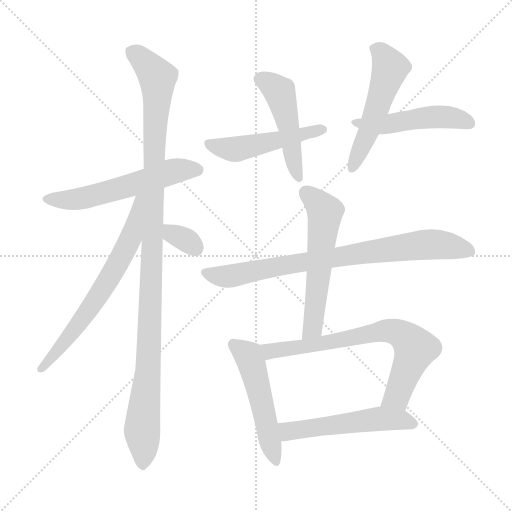
t = 0.00 s
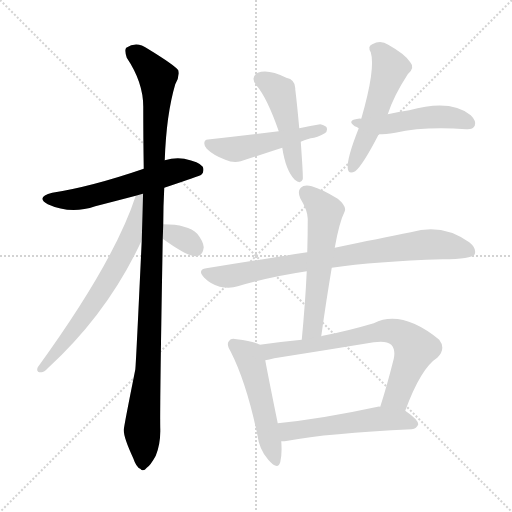
t = 1.91 s
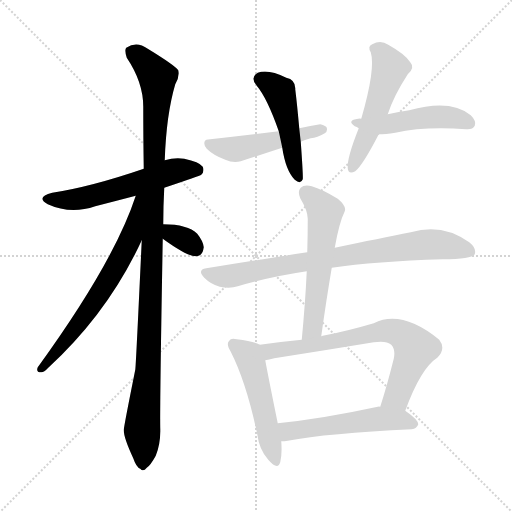
t = 3.82 s
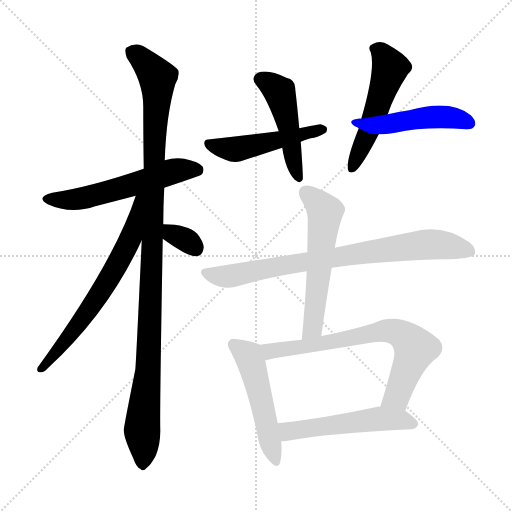
t = 5.73 s
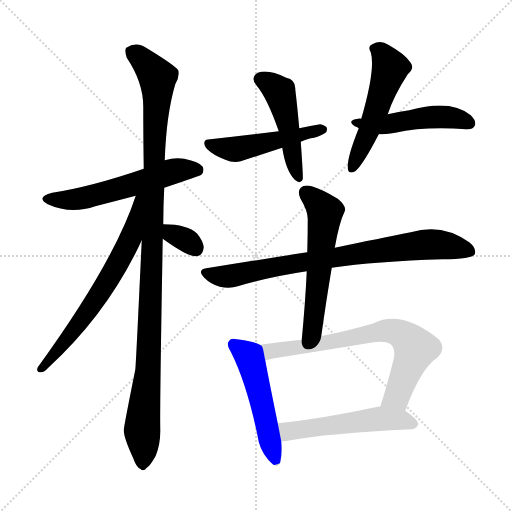
t = 7.63 s
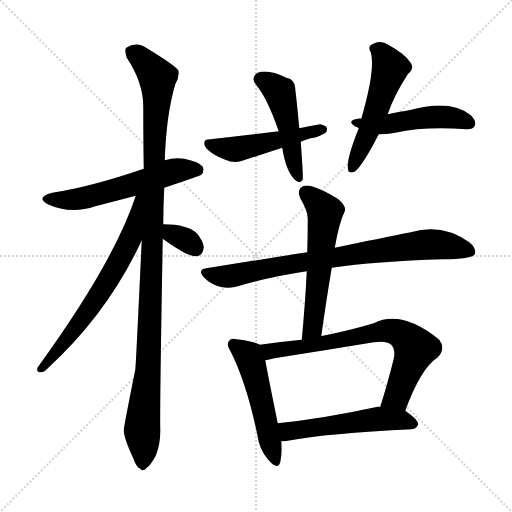
t = 9.54 s

The animated SVG that drew these frames (rendered in a browser with its animation timeline set to each time). Animation: 13 CSS @keyframes rules; one cycle of 9.54 s.

<svg version="1.1" viewBox="0 0 1024 1024" xmlns="http://www.w3.org/2000/svg">
  <g stroke="lightgray" stroke-dasharray="1,1" stroke-width="1" transform="scale(4, 4)">
    <line x1="0" y1="0" x2="256" y2="256"></line>
    <line x1="256" y1="0" x2="0" y2="256"></line>
    <line x1="128" y1="0" x2="128" y2="256"></line>
    <line x1="0" y1="128" x2="256" y2="128"></line>
  </g>
<g transform="scale(1, -1) translate(0, -900)">
   <style type="text/css">
    @keyframes keyframes0 {
      from {
       stroke: blue;
       stroke-dashoffset: 563;
       stroke-width: 128;
       }
       65% {
       animation-timing-function: step-end;
       stroke: blue;
       stroke-dashoffset: 0;
       stroke-width: 128;
       }
       to {
       stroke: black;
       stroke-width: 1024;
       }
       }
       #make-me-a-hanzi-animation-0 {
         animation: keyframes0 0.708171s both;
         animation-delay: 0.000000s;
         animation-timing-function: linear;
       }
    @keyframes keyframes1 {
      from {
       stroke: blue;
       stroke-dashoffset: 1100;
       stroke-width: 128;
       }
       78% {
       animation-timing-function: step-end;
       stroke: blue;
       stroke-dashoffset: 0;
       stroke-width: 128;
       }
       to {
       stroke: black;
       stroke-width: 1024;
       }
       }
       #make-me-a-hanzi-animation-1 {
         animation: keyframes1 1.145182s both;
         animation-delay: 0.708171s;
         animation-timing-function: linear;
       }
    @keyframes keyframes2 {
      from {
       stroke: blue;
       stroke-dashoffset: 655;
       stroke-width: 128;
       }
       68% {
       animation-timing-function: step-end;
       stroke: blue;
       stroke-dashoffset: 0;
       stroke-width: 128;
       }
       to {
       stroke: black;
       stroke-width: 1024;
       }
       }
       #make-me-a-hanzi-animation-2 {
         animation: keyframes2 0.783040s both;
         animation-delay: 1.853353s;
         animation-timing-function: linear;
       }
    @keyframes keyframes3 {
      from {
       stroke: blue;
       stroke-dashoffset: 326;
       stroke-width: 128;
       }
       51% {
       animation-timing-function: step-end;
       stroke: blue;
       stroke-dashoffset: 0;
       stroke-width: 128;
       }
       to {
       stroke: black;
       stroke-width: 1024;
       }
       }
       #make-me-a-hanzi-animation-3 {
         animation: keyframes3 0.515299s both;
         animation-delay: 2.636393s;
         animation-timing-function: linear;
       }
    @keyframes keyframes4 {
      from {
       stroke: blue;
       stroke-dashoffset: 477;
       stroke-width: 128;
       }
       61% {
       animation-timing-function: step-end;
       stroke: blue;
       stroke-dashoffset: 0;
       stroke-width: 128;
       }
       to {
       stroke: black;
       stroke-width: 1024;
       }
       }
       #make-me-a-hanzi-animation-4 {
         animation: keyframes4 0.638184s both;
         animation-delay: 3.151693s;
         animation-timing-function: linear;
       }
    @keyframes keyframes5 {
      from {
       stroke: blue;
       stroke-dashoffset: 488;
       stroke-width: 128;
       }
       61% {
       animation-timing-function: step-end;
       stroke: blue;
       stroke-dashoffset: 0;
       stroke-width: 128;
       }
       to {
       stroke: black;
       stroke-width: 1024;
       }
       }
       #make-me-a-hanzi-animation-5 {
         animation: keyframes5 0.647135s both;
         animation-delay: 3.789876s;
         animation-timing-function: linear;
       }
    @keyframes keyframes6 {
      from {
       stroke: blue;
       stroke-dashoffset: 525;
       stroke-width: 128;
       }
       63% {
       animation-timing-function: step-end;
       stroke: blue;
       stroke-dashoffset: 0;
       stroke-width: 128;
       }
       to {
       stroke: black;
       stroke-width: 1024;
       }
       }
       #make-me-a-hanzi-animation-6 {
         animation: keyframes6 0.677246s both;
         animation-delay: 4.437012s;
         animation-timing-function: linear;
       }
    @keyframes keyframes7 {
      from {
       stroke: blue;
       stroke-dashoffset: 488;
       stroke-width: 128;
       }
       61% {
       animation-timing-function: step-end;
       stroke: blue;
       stroke-dashoffset: 0;
       stroke-width: 128;
       }
       to {
       stroke: black;
       stroke-width: 1024;
       }
       }
       #make-me-a-hanzi-animation-7 {
         animation: keyframes7 0.647135s both;
         animation-delay: 5.114258s;
         animation-timing-function: linear;
       }
    @keyframes keyframes8 {
      from {
       stroke: blue;
       stroke-dashoffset: 793;
       stroke-width: 128;
       }
       72% {
       animation-timing-function: step-end;
       stroke: blue;
       stroke-dashoffset: 0;
       stroke-width: 128;
       }
       to {
       stroke: black;
       stroke-width: 1024;
       }
       }
       #make-me-a-hanzi-animation-8 {
         animation: keyframes8 0.895345s both;
         animation-delay: 5.761393s;
         animation-timing-function: linear;
       }
    @keyframes keyframes9 {
      from {
       stroke: blue;
       stroke-dashoffset: 568;
       stroke-width: 128;
       }
       65% {
       animation-timing-function: step-end;
       stroke: blue;
       stroke-dashoffset: 0;
       stroke-width: 128;
       }
       to {
       stroke: black;
       stroke-width: 1024;
       }
       }
       #make-me-a-hanzi-animation-9 {
         animation: keyframes9 0.712240s both;
         animation-delay: 6.656738s;
         animation-timing-function: linear;
       }
    @keyframes keyframes10 {
      from {
       stroke: blue;
       stroke-dashoffset: 507;
       stroke-width: 128;
       }
       62% {
       animation-timing-function: step-end;
       stroke: blue;
       stroke-dashoffset: 0;
       stroke-width: 128;
       }
       to {
       stroke: black;
       stroke-width: 1024;
       }
       }
       #make-me-a-hanzi-animation-10 {
         animation: keyframes10 0.662598s both;
         animation-delay: 7.368978s;
         animation-timing-function: linear;
       }
    @keyframes keyframes11 {
      from {
       stroke: blue;
       stroke-dashoffset: 711;
       stroke-width: 128;
       }
       70% {
       animation-timing-function: step-end;
       stroke: blue;
       stroke-dashoffset: 0;
       stroke-width: 128;
       }
       to {
       stroke: black;
       stroke-width: 1024;
       }
       }
       #make-me-a-hanzi-animation-11 {
         animation: keyframes11 0.828613s both;
         animation-delay: 8.031576s;
         animation-timing-function: linear;
       }
    @keyframes keyframes12 {
      from {
       stroke: blue;
       stroke-dashoffset: 529;
       stroke-width: 128;
       }
       63% {
       animation-timing-function: step-end;
       stroke: blue;
       stroke-dashoffset: 0;
       stroke-width: 128;
       }
       to {
       stroke: black;
       stroke-width: 1024;
       }
       }
       #make-me-a-hanzi-animation-12 {
         animation: keyframes12 0.680501s both;
         animation-delay: 8.860189s;
         animation-timing-function: linear;
       }
</style>
<path d="M 328.5 524.5 Q 400.5 548.5 402.5 550.5 Q 409.5 557.5 405.5 566.5 Q 398.5 576.5 368.5 582.5 Q 349.5 585.5 329.5 579.5 L 287.5 562.5 Q 182.5 526.5 104.5 514.5 Q 70.5 505.5 95.5 491.5 Q 141.5 470.5 190.5 487.5 Q 229.5 497.5 271.5 508.5 L 328.5 524.5 Z" fill="lightgray"></path> 
<path d="M 283.5 419.5 Q 271.5 161.5 270.5 160.5 Q 246.5 40.5 247.5 39.5 Q 247.5 24.5 266.5 -16.5 Q 272.5 -34.5 280.5 -37.5 Q 286.5 -44.5 293.5 -35.5 Q 300.5 -31.5 311.5 -11.5 Q 321.5 13.5 320.5 43.5 Q 319.5 86.5 325.5 422.5 L 326.5 451.5 Q 326.5 487.5 328.5 524.5 L 329.5 579.5 Q 332.5 670.5 350.5 731.5 Q 359.5 746.5 356.5 759.5 Q 349.5 769.5 295.5 802.5 Q 273.5 818.5 252.5 804.5 Q 248.5 800.5 253.5 784.5 Q 286.5 735.5 286.5 686.5 Q 286.5 628.5 287.5 562.5 L 283.5 419.5 Z" fill="lightgray"></path> 
<path d="M 271.5 508.5 Q 228.5 376.5 75.5 165.5 Q 71.5 155.5 81.5 155.5 Q 87.5 154.5 95.5 163.5 Q 216.5 274.5 283.5 419.5 C 339.5 537.5 281.5 536.5 271.5 508.5 Z" fill="lightgray"></path> 
<path d="M 325.5 422.5 Q 376.5 385.5 393.5 387.5 Q 405.5 388.5 407.5 405.5 Q 406.5 417.5 394.5 432.5 Q 375.5 451.5 326.5 451.5 C 296.5 451.5 301.5 440.5 325.5 422.5 Z" fill="lightgray"></path> 
<path d="M 564.5 604.5 Q 571.5 558.5 589.5 540.5 Q 601.5 530.5 605.5 541.5 Q 606.5 547.5 601.5 616.5 L 598.5 643.5 Q 594.5 688.5 590.5 721.5 Q 591.5 740.5 572.5 744.5 Q 536.5 762.5 515.5 754.5 Q 499.5 745.5 513.5 728.5 Q 534.5 703.5 557.5 637.5 L 564.5 604.5 Z" fill="lightgray"></path> 
<path d="M 601.5 616.5 Q 608.5 620.5 621.5 623.5 Q 634.5 624.5 649.5 633.5 Q 655.5 637.5 653.5 644.5 Q 652.5 648.5 640.5 651.5 Q 621.5 648.5 598.5 643.5 L 557.5 637.5 Q 488.5 628.5 420.5 621.5 Q 410.5 621.5 409.5 617.5 Q 406.5 610.5 413.5 602.5 Q 426.5 589.5 450.5 580.5 Q 466.5 573.5 481.5 577.5 Q 521.5 590.5 564.5 604.5 L 601.5 616.5 Z" fill="lightgray"></path> 
<path d="M 775.5 671.5 Q 787.5 708.5 815.5 751.5 Q 830.5 764.5 820.5 775.5 Q 810.5 791.5 776.5 810.5 Q 761.5 820.5 744.5 811.5 Q 734.5 807.5 741.5 795.5 Q 751.5 762.5 722.5 662.5 L 717.5 643.5 Q 693.5 583.5 695.5 563.5 Q 696.5 550.5 710.5 557.5 Q 725.5 569.5 757.5 631.5 L 775.5 671.5 Z" fill="lightgray"></path> 
<path d="M 757.5 631.5 Q 770.5 631.5 790.5 634.5 Q 848.5 647.5 932.5 641.5 Q 945.5 640.5 949.5 648.5 Q 953.5 657.5 941.5 669.5 Q 901.5 702.5 818.5 679.5 Q 797.5 676.5 775.5 671.5 L 722.5 662.5 Q 718.5 663.5 716.5 662.5 Q 692.5 659.5 709.5 647.5 Q 713.5 646.5 717.5 643.5 C 741.5 631.5 741.5 631.5 757.5 631.5 Z" fill="lightgray"></path> 
<path d="M 663.5 364.5 Q 750.5 377.5 885.5 381.5 Q 942.5 381.5 949.5 391.5 Q 953.5 403.5 938.5 415.5 Q 884.5 454.5 821.5 435.5 Q 760.5 423.5 669.5 404.5 L 614.5 395.5 Q 518.5 380.5 412.5 363.5 Q 393.5 360.5 408.5 344.5 Q 421.5 331.5 439.5 326.5 Q 460.5 322.5 475.5 327.5 Q 539.5 346.5 613.5 357.5 L 663.5 364.5 Z" fill="lightgray"></path> 
<path d="M 642.5 227.5 Q 652.5 299.5 663.5 364.5 L 669.5 404.5 Q 678.5 455.5 689.5 477.5 Q 693.5 487.5 675.5 502.5 Q 644.5 521.5 623.5 527.5 Q 608.5 531.5 601.5 524.5 Q 594.5 517.5 600.5 503.5 Q 615.5 478.5 615.5 462.5 Q 615.5 431.5 614.5 395.5 L 613.5 357.5 Q 610.5 293.5 603.5 220.5 C 600.5 190.5 638.5 197.5 642.5 227.5 Z" fill="lightgray"></path> 
<path d="M 519.5 210.5 Q 507.5 217.5 473.5 221.5 Q 461.5 224.5 458.5 218.5 Q 451.5 212.5 461.5 196.5 Q 492.5 135.5 514.5 31.5 Q 518.5 0.5 536.5 -19.5 Q 555.5 -41.5 560.5 -24.5 Q 564.5 -8.5 562.5 17.5 L 555.5 53.5 Q 536.5 146.5 530.5 179.5 C 525.5 207.5 525.5 207.5 519.5 210.5 Z" fill="lightgray"></path> 
<path d="M 810.5 78.5 Q 841.5 163.5 874.5 184.5 Q 892.5 202.5 878.5 220.5 Q 803.5 281.5 747.5 253.5 Q 696.5 238.5 650.5 229.5 Q 644.5 228.5 642.5 227.5 L 603.5 220.5 Q 561.5 216.5 519.5 210.5 C 489.5 206.5 501.5 173.5 530.5 179.5 Q 537.5 180.5 548.5 183.5 Q 650.5 199.5 747.5 215.5 Q 772.5 219.5 782.5 210.5 Q 791.5 200.5 787.5 182.5 Q 774.5 130.5 760.5 86.5 C 751.5 57.5 799.5 50.5 810.5 78.5 Z" fill="lightgray"></path> 
<path d="M 562.5 17.5 Q 568.5 17.5 575.5 18.5 Q 654.5 33.5 823.5 41.5 Q 833.5 42.5 836.5 51.5 Q 836.5 60.5 810.5 78.5 L 760.5 86.5 Q 757.5 87.5 755.5 86.5 Q 644.5 62.5 555.5 53.5 C 525.5 50.5 532.5 15.5 562.5 17.5 Z" fill="lightgray"></path> 
      <clipPath id="make-me-a-hanzi-clip-0">
      <path d="M 328.5 524.5 Q 400.5 548.5 402.5 550.5 Q 409.5 557.5 405.5 566.5 Q 398.5 576.5 368.5 582.5 Q 349.5 585.5 329.5 579.5 L 287.5 562.5 Q 182.5 526.5 104.5 514.5 Q 70.5 505.5 95.5 491.5 Q 141.5 470.5 190.5 487.5 Q 229.5 497.5 271.5 508.5 L 328.5 524.5 Z" fill="lightgray"></path>
      </clipPath>
      <path clip-path="url(#make-me-a-hanzi-clip-0)" d="M 97.5 503.5 L 162.5 502.5 L 341.5 556.5 L 396.5 558.5 " fill="none" id="make-me-a-hanzi-animation-0" stroke-dasharray="435 870" stroke-linecap="round"></path>

      <clipPath id="make-me-a-hanzi-clip-1">
      <path d="M 283.5 419.5 Q 271.5 161.5 270.5 160.5 Q 246.5 40.5 247.5 39.5 Q 247.5 24.5 266.5 -16.5 Q 272.5 -34.5 280.5 -37.5 Q 286.5 -44.5 293.5 -35.5 Q 300.5 -31.5 311.5 -11.5 Q 321.5 13.5 320.5 43.5 Q 319.5 86.5 325.5 422.5 L 326.5 451.5 Q 326.5 487.5 328.5 524.5 L 329.5 579.5 Q 332.5 670.5 350.5 731.5 Q 359.5 746.5 356.5 759.5 Q 349.5 769.5 295.5 802.5 Q 273.5 818.5 252.5 804.5 Q 248.5 800.5 253.5 784.5 Q 286.5 735.5 286.5 686.5 Q 286.5 628.5 287.5 562.5 L 283.5 419.5 Z" fill="lightgray"></path>
      </clipPath>
      <path clip-path="url(#make-me-a-hanzi-clip-1)" d="M 263.5 798.5 L 305.5 758.5 L 315.5 734.5 L 298.5 202.5 L 284.5 44.5 L 285.5 -24.5 " fill="none" id="make-me-a-hanzi-animation-1" stroke-dasharray="972 1944" stroke-linecap="round"></path>

      <clipPath id="make-me-a-hanzi-clip-2">
      <path d="M 271.5 508.5 Q 228.5 376.5 75.5 165.5 Q 71.5 155.5 81.5 155.5 Q 87.5 154.5 95.5 163.5 Q 216.5 274.5 283.5 419.5 C 339.5 537.5 281.5 536.5 271.5 508.5 Z" fill="lightgray"></path>
      </clipPath>
      <path clip-path="url(#make-me-a-hanzi-clip-2)" d="M 280.5 504.5 L 260.5 421.5 L 232.5 366.5 L 155.5 249.5 L 83.5 163.5 " fill="none" id="make-me-a-hanzi-animation-2" stroke-dasharray="527 1054" stroke-linecap="round"></path>

      <clipPath id="make-me-a-hanzi-clip-3">
      <path d="M 325.5 422.5 Q 376.5 385.5 393.5 387.5 Q 405.5 388.5 407.5 405.5 Q 406.5 417.5 394.5 432.5 Q 375.5 451.5 326.5 451.5 C 296.5 451.5 301.5 440.5 325.5 422.5 Z" fill="lightgray"></path>
      </clipPath>
      <path clip-path="url(#make-me-a-hanzi-clip-3)" d="M 335.5 443.5 L 345.5 429.5 L 370.5 421.5 L 390.5 403.5 " fill="none" id="make-me-a-hanzi-animation-3" stroke-dasharray="198 396" stroke-linecap="round"></path>

      <clipPath id="make-me-a-hanzi-clip-4">
      <path d="M 564.5 604.5 Q 571.5 558.5 589.5 540.5 Q 601.5 530.5 605.5 541.5 Q 606.5 547.5 601.5 616.5 L 598.5 643.5 Q 594.5 688.5 590.5 721.5 Q 591.5 740.5 572.5 744.5 Q 536.5 762.5 515.5 754.5 Q 499.5 745.5 513.5 728.5 Q 534.5 703.5 557.5 637.5 L 564.5 604.5 Z" fill="lightgray"></path>
      </clipPath>
      <path clip-path="url(#make-me-a-hanzi-clip-4)" d="M 521.5 740.5 L 559.5 715.5 L 597.5 544.5 " fill="none" id="make-me-a-hanzi-animation-4" stroke-dasharray="349 698" stroke-linecap="round"></path>

      <clipPath id="make-me-a-hanzi-clip-5">
      <path d="M 601.5 616.5 Q 608.5 620.5 621.5 623.5 Q 634.5 624.5 649.5 633.5 Q 655.5 637.5 653.5 644.5 Q 652.5 648.5 640.5 651.5 Q 621.5 648.5 598.5 643.5 L 557.5 637.5 Q 488.5 628.5 420.5 621.5 Q 410.5 621.5 409.5 617.5 Q 406.5 610.5 413.5 602.5 Q 426.5 589.5 450.5 580.5 Q 466.5 573.5 481.5 577.5 Q 521.5 590.5 564.5 604.5 L 601.5 616.5 Z" fill="lightgray"></path>
      </clipPath>
      <path clip-path="url(#make-me-a-hanzi-clip-5)" d="M 417.5 611.5 L 471.5 601.5 L 643.5 641.5 " fill="none" id="make-me-a-hanzi-animation-5" stroke-dasharray="360 720" stroke-linecap="round"></path>

      <clipPath id="make-me-a-hanzi-clip-6">
      <path d="M 775.5 671.5 Q 787.5 708.5 815.5 751.5 Q 830.5 764.5 820.5 775.5 Q 810.5 791.5 776.5 810.5 Q 761.5 820.5 744.5 811.5 Q 734.5 807.5 741.5 795.5 Q 751.5 762.5 722.5 662.5 L 717.5 643.5 Q 693.5 583.5 695.5 563.5 Q 696.5 550.5 710.5 557.5 Q 725.5 569.5 757.5 631.5 L 775.5 671.5 Z" fill="lightgray"></path>
      </clipPath>
      <path clip-path="url(#make-me-a-hanzi-clip-6)" d="M 747.5 802.5 L 763.5 794.5 L 780.5 763.5 L 735.5 630.5 L 703.5 562.5 " fill="none" id="make-me-a-hanzi-animation-6" stroke-dasharray="397 794" stroke-linecap="round"></path>

      <clipPath id="make-me-a-hanzi-clip-7">
      <path d="M 757.5 631.5 Q 770.5 631.5 790.5 634.5 Q 848.5 647.5 932.5 641.5 Q 945.5 640.5 949.5 648.5 Q 953.5 657.5 941.5 669.5 Q 901.5 702.5 818.5 679.5 Q 797.5 676.5 775.5 671.5 L 722.5 662.5 Q 718.5 663.5 716.5 662.5 Q 692.5 659.5 709.5 647.5 Q 713.5 646.5 717.5 643.5 C 741.5 631.5 741.5 631.5 757.5 631.5 Z" fill="lightgray"></path>
      </clipPath>
      <path clip-path="url(#make-me-a-hanzi-clip-7)" d="M 711.5 655.5 L 755.5 649.5 L 833.5 663.5 L 895.5 666.5 L 939.5 653.5 " fill="none" id="make-me-a-hanzi-animation-7" stroke-dasharray="360 720" stroke-linecap="round"></path>

      <clipPath id="make-me-a-hanzi-clip-8">
      <path d="M 663.5 364.5 Q 750.5 377.5 885.5 381.5 Q 942.5 381.5 949.5 391.5 Q 953.5 403.5 938.5 415.5 Q 884.5 454.5 821.5 435.5 Q 760.5 423.5 669.5 404.5 L 614.5 395.5 Q 518.5 380.5 412.5 363.5 Q 393.5 360.5 408.5 344.5 Q 421.5 331.5 439.5 326.5 Q 460.5 322.5 475.5 327.5 Q 539.5 346.5 613.5 357.5 L 663.5 364.5 Z" fill="lightgray"></path>
      </clipPath>
      <path clip-path="url(#make-me-a-hanzi-clip-8)" d="M 411.5 353.5 L 465.5 348.5 L 594.5 374.5 L 860.5 411.5 L 941.5 397.5 " fill="none" id="make-me-a-hanzi-animation-8" stroke-dasharray="665 1330" stroke-linecap="round"></path>

      <clipPath id="make-me-a-hanzi-clip-9">
      <path d="M 642.5 227.5 Q 652.5 299.5 663.5 364.5 L 669.5 404.5 Q 678.5 455.5 689.5 477.5 Q 693.5 487.5 675.5 502.5 Q 644.5 521.5 623.5 527.5 Q 608.5 531.5 601.5 524.5 Q 594.5 517.5 600.5 503.5 Q 615.5 478.5 615.5 462.5 Q 615.5 431.5 614.5 395.5 L 613.5 357.5 Q 610.5 293.5 603.5 220.5 C 600.5 190.5 638.5 197.5 642.5 227.5 Z" fill="lightgray"></path>
      </clipPath>
      <path clip-path="url(#make-me-a-hanzi-clip-9)" d="M 611.5 515.5 L 650.5 476.5 L 627.5 253.5 L 620.5 237.5 L 608.5 228.5 " fill="none" id="make-me-a-hanzi-animation-9" stroke-dasharray="440 880" stroke-linecap="round"></path>

      <clipPath id="make-me-a-hanzi-clip-10">
      <path d="M 519.5 210.5 Q 507.5 217.5 473.5 221.5 Q 461.5 224.5 458.5 218.5 Q 451.5 212.5 461.5 196.5 Q 492.5 135.5 514.5 31.5 Q 518.5 0.5 536.5 -19.5 Q 555.5 -41.5 560.5 -24.5 Q 564.5 -8.5 562.5 17.5 L 555.5 53.5 Q 536.5 146.5 530.5 179.5 C 525.5 207.5 525.5 207.5 519.5 210.5 Z" fill="lightgray"></path>
      </clipPath>
      <path clip-path="url(#make-me-a-hanzi-clip-10)" d="M 467.5 210.5 L 495.5 190.5 L 502.5 175.5 L 548.5 -19.5 " fill="none" id="make-me-a-hanzi-animation-10" stroke-dasharray="379 758" stroke-linecap="round"></path>

      <clipPath id="make-me-a-hanzi-clip-11">
      <path d="M 810.5 78.5 Q 841.5 163.5 874.5 184.5 Q 892.5 202.5 878.5 220.5 Q 803.5 281.5 747.5 253.5 Q 696.5 238.5 650.5 229.5 Q 644.5 228.5 642.5 227.5 L 603.5 220.5 Q 561.5 216.5 519.5 210.5 C 489.5 206.5 501.5 173.5 530.5 179.5 Q 537.5 180.5 548.5 183.5 Q 650.5 199.5 747.5 215.5 Q 772.5 219.5 782.5 210.5 Q 791.5 200.5 787.5 182.5 Q 774.5 130.5 760.5 86.5 C 751.5 57.5 799.5 50.5 810.5 78.5 Z" fill="lightgray"></path>
      </clipPath>
      <path clip-path="url(#make-me-a-hanzi-clip-11)" d="M 527.5 207.5 L 542.5 198.5 L 616.5 207.5 L 761.5 237.5 L 801.5 232.5 L 830.5 203.5 L 793.5 107.5 L 767.5 91.5 " fill="none" id="make-me-a-hanzi-animation-11" stroke-dasharray="583 1166" stroke-linecap="round"></path>

      <clipPath id="make-me-a-hanzi-clip-12">
      <path d="M 562.5 17.5 Q 568.5 17.5 575.5 18.5 Q 654.5 33.5 823.5 41.5 Q 833.5 42.5 836.5 51.5 Q 836.5 60.5 810.5 78.5 L 760.5 86.5 Q 757.5 87.5 755.5 86.5 Q 644.5 62.5 555.5 53.5 C 525.5 50.5 532.5 15.5 562.5 17.5 Z" fill="lightgray"></path>
      </clipPath>
      <path clip-path="url(#make-me-a-hanzi-clip-12)" d="M 562.5 48.5 L 574.5 38.5 L 588.5 38.5 L 758.5 62.5 L 801.5 60.5 L 828.5 52.5 " fill="none" id="make-me-a-hanzi-animation-12" stroke-dasharray="401 802" stroke-linecap="round"></path>

</g>
</svg>
